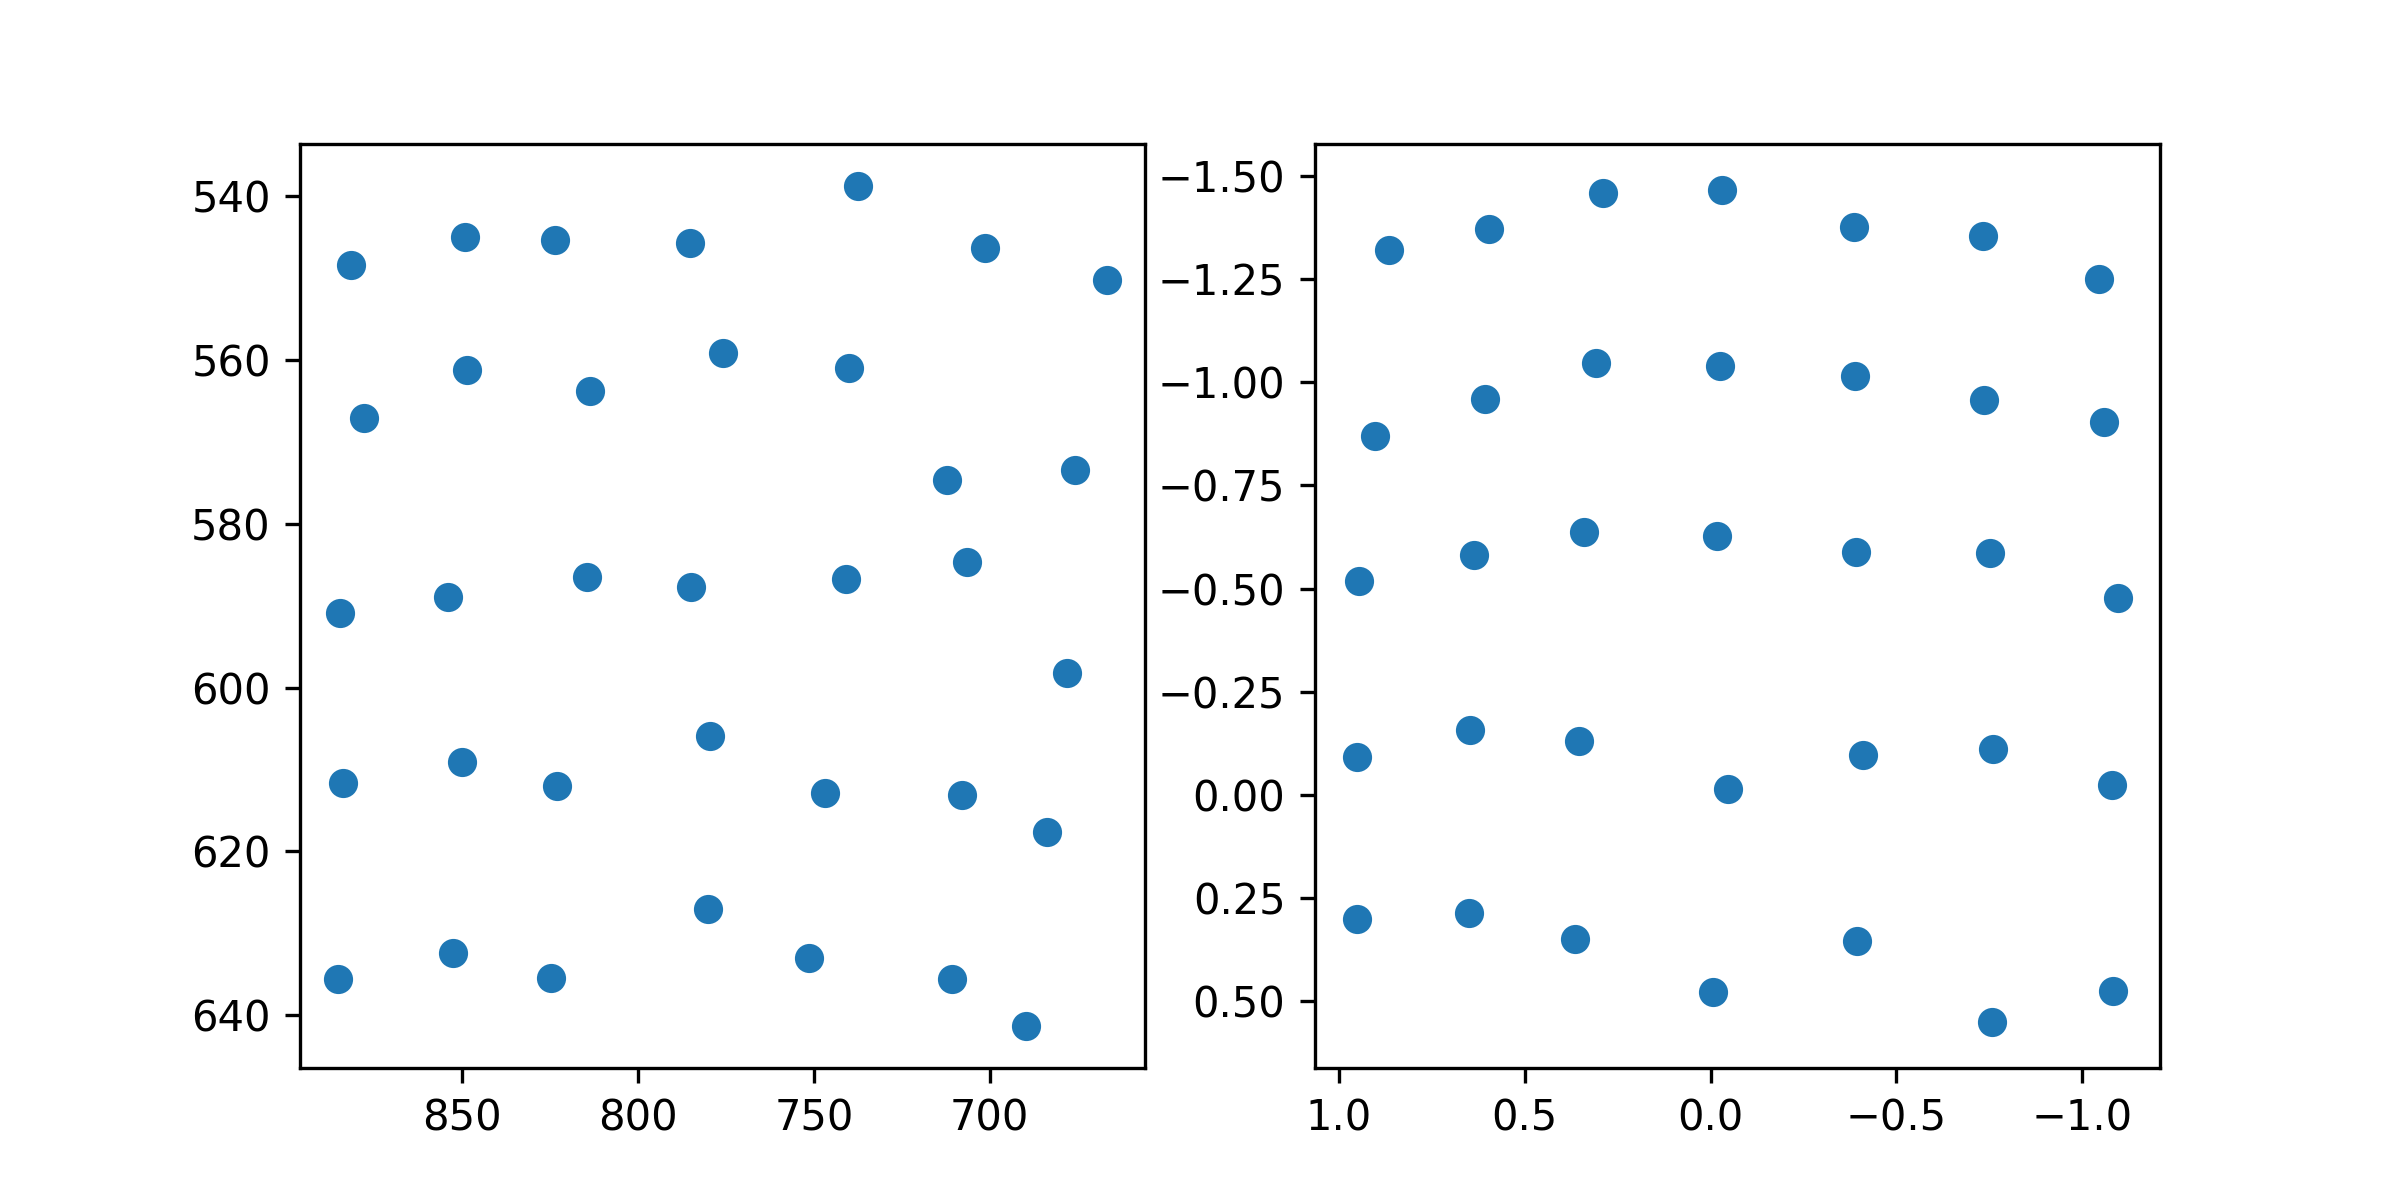

The file beside this chart, header and first rows:
target_x, target_y, pupil_x, pupil_y
100.0, 100.0, 0.8641, -1.321
386.0, 100.0, 0.5963, -1.371
672.0, 100.0, 0.2906, -1.458
958.0, 100.0, -0.03097, -1.466
1244, 100.0, -0.3847, -1.376
1530, 100.0, -0.732, -1.355
1816, 100.0, -1.046, -1.251
100.0, 320.0, 0.9033, -0.8705
386.0, 320.0, 0.6057, -0.9604
672.0, 320.0, 0.3088, -1.046
958.0, 320.0, -0.02647, -1.04
1244, 320.0, -0.3894, -1.016
1530, 320.0, -0.7366, -0.9581
1816, 320.0, -1.059, -0.9037
100.0, 540.0, 0.9462, -0.5172
386.0, 540.0, 0.6376, -0.5809
672.0, 540.0, 0.3393, -0.6369
958.0, 540.0, -0.01685, -0.6269
1244, 540.0, -0.3908, -0.5896
1530, 540.0, -0.7525, -0.5871
1816, 540.0, -1.095, -0.4766
100.0, 760.0, 0.9508, -0.09129
386.0, 760.0, 0.6486, -0.1561
672.0, 760.0, 0.3531, -0.1295
958.0, 760.0, -0.04573, -0.01394
1244, 760.0, -0.411, -0.0977
1530, 760.0, -0.7596, -0.11
1816, 760.0, -1.081, -0.02359
100.0, 980.0, 0.9515, 0.3004
386.0, 980.0, 0.651, 0.287
672.0, 980.0, 0.3655, 0.3489
958.0, 980.0, -0.007807, 0.4779
1244, 980.0, -0.3932, 0.3537
1530, 980.0, -0.758, 0.5505
1816, 980.0, -1.083, 0.4746
